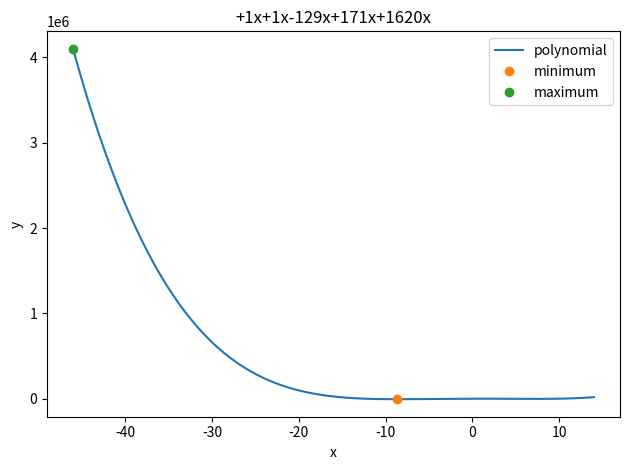

The matplotlib source for this figure:
# -*- coding: utf-8 -*-
"""
Created on Sat Oct 23 08:04:53 2021

@author: student
"""
import numpy as np
from numpy import array as arr
from numpy import linalg
from scipy.optimize import minimize
import matplotlib.pyplot as plt

def zad2_1():
    x = 3**12-5
    print(x)
    
    x = arr([[2, 0.5]])@\
        arr([[1, 4],[-1, 3]])@\
        arr([[-1],[-3]])
    print(x)
    
    x = arr([
        [1, -2, 0],
        [-2, 4, 0],
        [2, -1, 7]])
        
    x = linalg.matrix_rank(x)
    print(x)
    
    b = arr([[-1], [2]])
    a = arr([[1, 2], [-1, 0]])
    x = linalg.solve(a, b)
    print(x)
    
def zad2_2():
    a = arr([1, 1, -129, 171, 1620])
    p = np.poly1d(a)
    print('dla x=-46, y={0}'.format(p(-46)))
    print('dla x=14, y={0}'.format(p(14)))
    
    
def zad3_1():
    a = arr([1, 1, -129, 171, 1620])
    p = np.poly1d(a)
    space = np.arange(-46, 15)
    y_min = float('inf')
    y_max = float('-inf')
    for x in space:
        y = p(x)
        y_min = min(y_min, y)
        y_max = max(y_max, y)
    print('y min={0}'.format(y_min))
    print('y max={0}'.format(y_max))
    
def zad4_1(a, b, c, d, e, bounds, accuracy=100):
    p = np.poly1d(arr([a, b, c, d, e]))
    space = np.linspace(*bounds, accuracy)
    y_min = float('inf')
    y_max = float('-inf')
    for x in space:
        y = p(x)
        y_min = min(y_min, y)
        y_max = max(y_max, y)
    print('y min={0}'.format(y_min))
    print('y max={0}'.format(y_max))
    
def zad4_2(*coefficients, bounds, accuracy=100):
    p = np.poly1d(arr(coefficients))
    space = np.linspace(*bounds, accuracy)
    y_min = float('inf')
    y_max = float('-inf')
    for x in space:
        y = p(x)
        y_min = min(y_min, y)
        y_max = max(y_max, y)
    print('y min={0}'.format(y_min))
    print('y max={0}'.format(y_max))
    
def zad5_1_2(*coefficients, bounds, accuracy=100):
    p = np.poly1d(arr(coefficients))
    space = np.linspace(*bounds, accuracy)
    y_min = float('inf')
    x_min = float('inf')
    y_max = float('-inf')
    x_max = float('-inf')
    y = arr([])
    for x in space:
        temp = p(x)
        y = np.append(y, [temp])
        if temp < y_min:
            y_min = temp
            x_min = x
        if temp > y_max:
            y_max = temp
            x_max = x
    plt.plot(space, y)
    plt.plot([x_min], [y_min], 'o')
    plt.plot([x_max], [y_max], 'o')
    plt.legend(['polynomial', 'minimum', 'maximum'])
    plt.xlabel('x')
    plt.ylabel('y')
    plt.title(''.join(['{0}{1}x'.format('+' if c >= 0 else '',c) for c in coefficients]))
    plt.tight_layout()
    plt.show()
    
    
zad2_1()
zad2_2()
zad3_1()
zad4_1(1, 1, -129, 171, 1620, (-46, 14))
zad4_2(1, 1, -129, 171, 1620, bounds=(-46, 14), accuracy=1000)
zad5_1_2(1, 1, -129, 171, 1620, bounds=(-46, 14), accuracy=1000)
